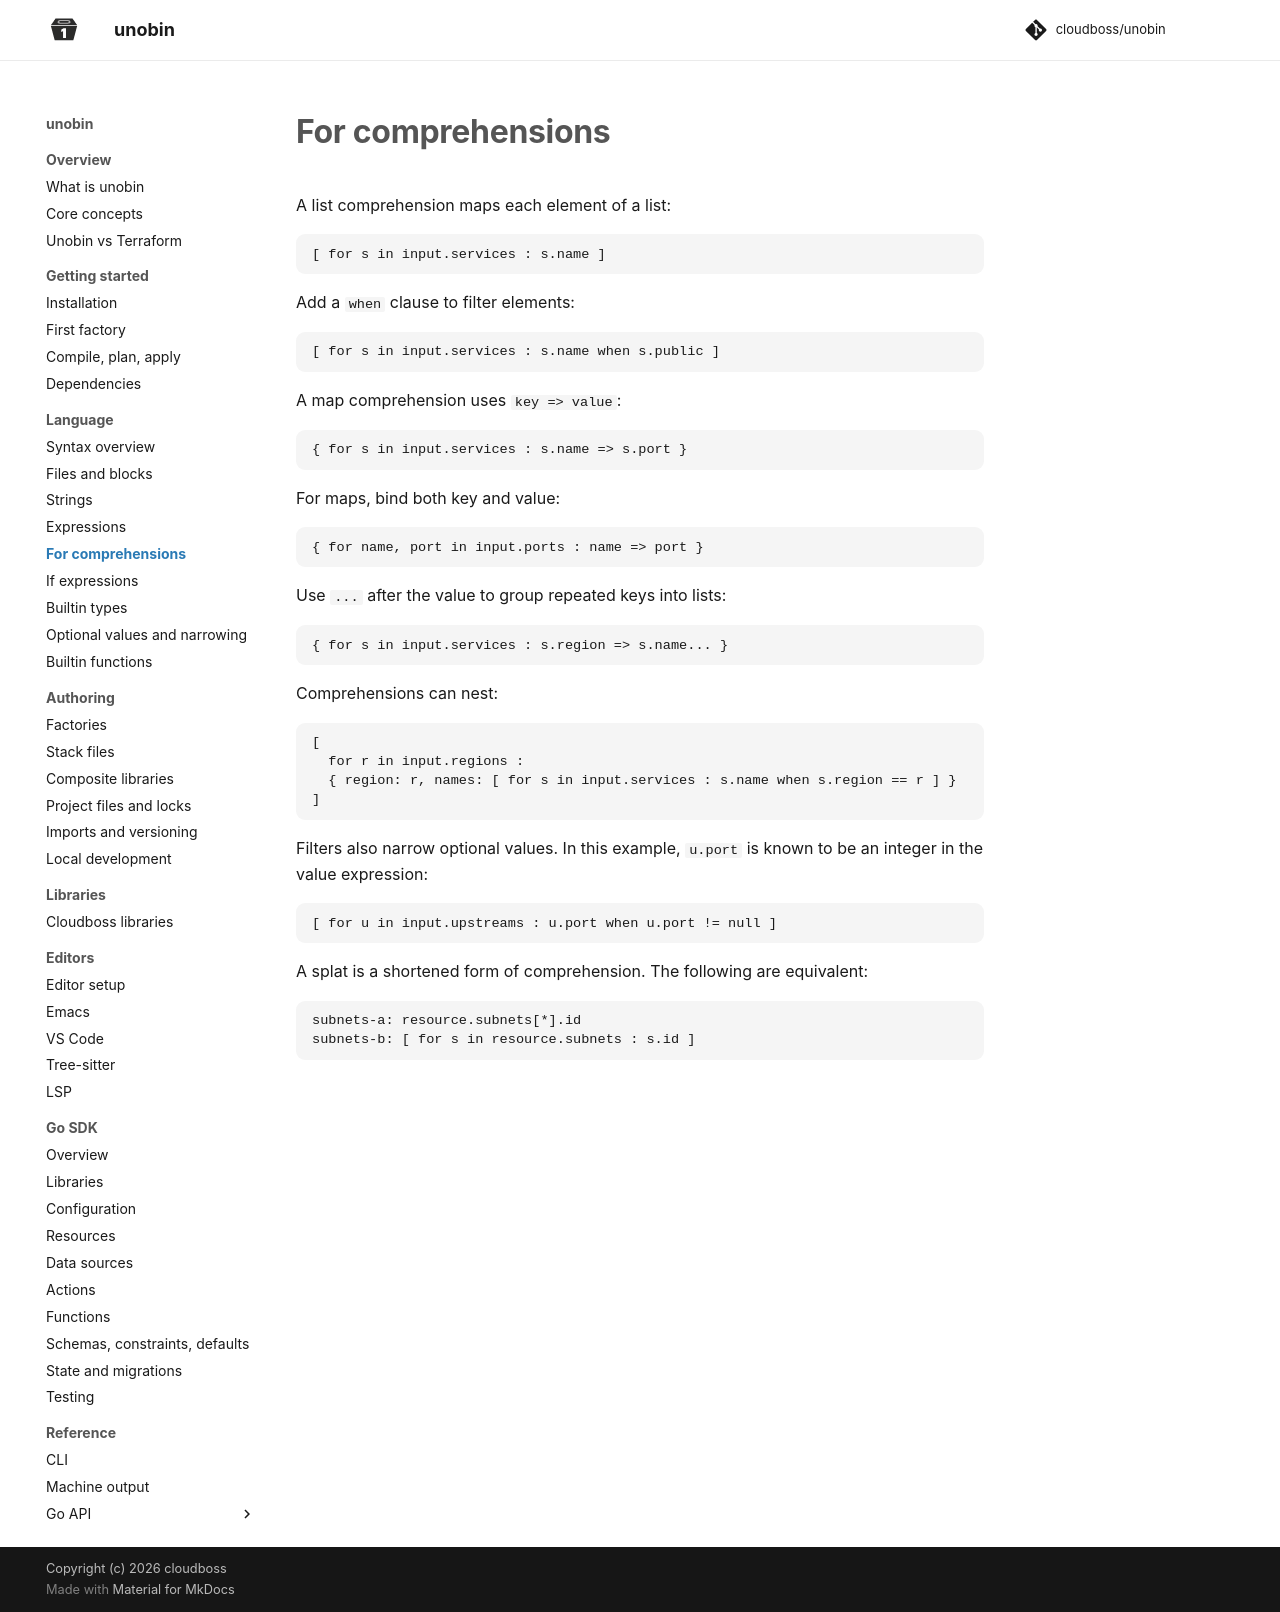

repository: cloudboss/unobin · page: v0.11.1/language/for-comprehensions/index.html · generator: mkdocs

# For comprehensions

A list comprehension maps each element of a list:

```
[ for s in input.services : s.name ]
```

Add a `when` clause to filter elements:

```
[ for s in input.services : s.name when s.public ]
```

A map comprehension uses `key => value`:

```
{ for s in input.services : s.name => s.port }
```

For maps, bind both key and value:

```
{ for name, port in input.ports : name => port }
```

Use `...` after the value to group repeated keys into lists:

```
{ for s in input.services : s.region => s.name... }
```

Comprehensions can nest:

```
[
  for r in input.regions :
  { region: r, names: [ for s in input.services : s.name when s.region == r ] }
]
```

Filters also narrow optional values. In this example, `u.port` is known to be an integer in the value expression:

```
[ for u in input.upstreams : u.port when u.port != null ]
```

A splat is a shortened form of comprehension. The following are equivalent:

```
subnets-a: resource.subnets[*].id
subnets-b: [ for s in resource.subnets : s.id ]
```
